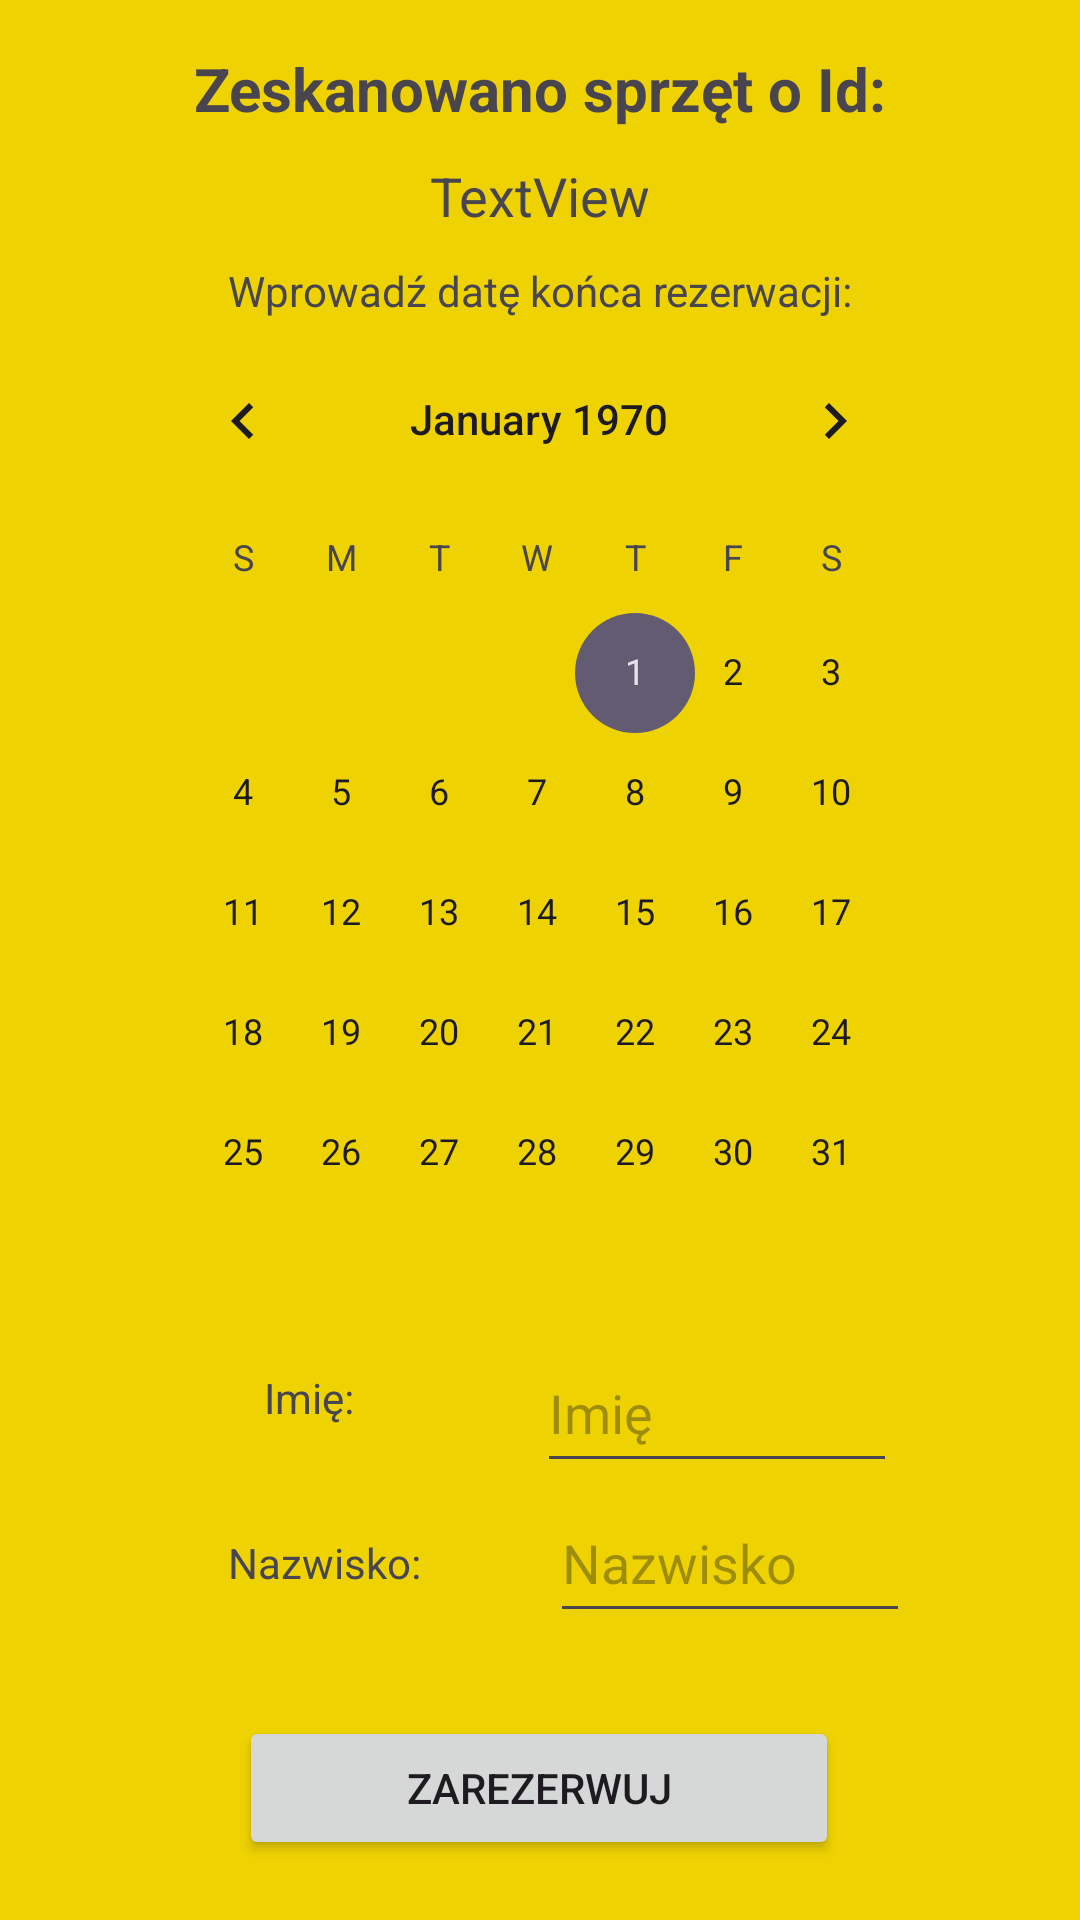

Here is an Android app screen rendered from its layout file. Give the layout XML and the strings, colors and styles it references.
<!-- AndroidManifest.xml: application theme Theme.MountainEquipmentRental -->
<!-- res/layout/fragment_qr_scan_rent.xml -->
<?xml version="1.0" encoding="utf-8"?>
<androidx.constraintlayout.widget.ConstraintLayout xmlns:android="http://schemas.android.com/apk/res/android"
    xmlns:app="http://schemas.android.com/apk/res-auto"
    xmlns:tools="http://schemas.android.com/tools"
    android:layout_width="match_parent"
    android:layout_height="match_parent"
    tools:context=".View.QrScanRentFragment"
    android:id="@+id/qr_scan_rent_fragment"
    android:background="@color/yellow">

    <TextView
        android:id="@+id/textView5"
        android:layout_width="wrap_content"
        android:layout_height="wrap_content"
        android:layout_marginTop="16dp"
        android:text="Zeskanowano sprzęt o Id:"
        android:textSize="20sp"
        android:textStyle="bold"
        app:layout_constraintEnd_toEndOf="parent"
        app:layout_constraintStart_toStartOf="parent"
        app:layout_constraintTop_toTopOf="parent" />

    <TextView
        android:id="@+id/txtGearId"
        android:layout_width="wrap_content"
        android:layout_height="wrap_content"
        android:layout_marginTop="10dp"
        android:textSize="18sp"
        android:text="TextView"
        app:layout_constraintEnd_toEndOf="parent"
        app:layout_constraintStart_toStartOf="parent"
        app:layout_constraintTop_toBottomOf="@+id/textView5" />

    <TextView
        android:id="@+id/textView7"
        android:layout_width="wrap_content"
        android:layout_height="wrap_content"
        android:text="Wprowadź datę końca rezerwacji:"
        android:layout_marginTop="10dp"
        app:layout_constraintEnd_toEndOf="parent"
        app:layout_constraintStart_toStartOf="parent"
        app:layout_constraintTop_toBottomOf="@+id/txtGearId" />

    <CalendarView
        android:id="@+id/calendarView"
        android:layout_width="270dp"
        android:layout_height="0dp"
        app:layout_constraintEnd_toEndOf="parent"
        app:layout_constraintHorizontal_bias="0.496"
        app:layout_constraintStart_toStartOf="parent"
        app:layout_constraintTop_toBottomOf="@+id/textView7" />

    <TextView
        android:id="@+id/textView2"
        android:layout_width="wrap_content"
        android:layout_height="wrap_content"
        android:layout_marginStart="88dp"
        android:layout_marginTop="12dp"
        android:text="Imię:"
        app:layout_constraintStart_toStartOf="parent"
        app:layout_constraintTop_toBottomOf="@+id/calendarView" />

    <TextView
        android:id="@+id/textView3"
        android:layout_width="wrap_content"
        android:layout_height="wrap_content"
        android:layout_marginStart="76dp"
        android:layout_marginTop="36dp"
        android:text="Nazwisko:"
        app:layout_constraintStart_toStartOf="parent"
        app:layout_constraintTop_toBottomOf="@+id/textView2" />

    <TextView
        android:id="@+id/textView4"
        android:layout_width="wrap_content"
        android:layout_height="wrap_content"
        android:layout_marginStart="64dp"
        android:layout_marginTop="48dp"
        android:layout_marginBottom="54dp"
        android:text="Numer telefonu:"
        app:layout_constraintBottom_toTopOf="@+id/button"
        app:layout_constraintStart_toStartOf="parent"
        app:layout_constraintTop_toBottomOf="@+id/textView3"
        app:layout_constraintVertical_bias="0.114" />

    <EditText
        android:id="@+id/editText"
        android:layout_width="120dp"
        android:layout_height="50dp"
        android:hint="Imię"
        app:layout_constraintEnd_toEndOf="parent"
        app:layout_constraintStart_toEndOf="@+id/textView2"
        app:layout_constraintTop_toBottomOf="@+id/calendarView" />

    <EditText
        android:id="@+id/editText2"
        android:layout_width="120dp"
        android:layout_height="50dp"
        android:hint="Nazwisko"
        app:layout_constraintEnd_toEndOf="parent"
        app:layout_constraintHorizontal_bias="0.43"
        app:layout_constraintStart_toEndOf="@+id/textView3"
        app:layout_constraintTop_toBottomOf="@+id/editText" />

    <EditText
        android:id="@+id/editText3"
        android:layout_width="120dp"
        android:layout_height="wrap_content"
        android:layout_marginBottom="35dp"
        android:hint="Numer telefonu"
        app:layout_constraintBottom_toTopOf="@+id/button"
        app:layout_constraintEnd_toEndOf="parent"
        app:layout_constraintHorizontal_bias="0.317"
        app:layout_constraintStart_toEndOf="@+id/textView4"
        app:layout_constraintTop_toBottomOf="@+id/editText2"
        app:layout_constraintVertical_bias="0.124" />

    <Button
        android:id="@+id/button"
        android:layout_width="200dp"
        android:layout_height="wrap_content"
        android:layout_margin="20dp"
        android:layout_marginBottom="48dp"
        android:text="Zarezerwuj"
        app:layout_constraintBottom_toBottomOf="parent"
        app:layout_constraintEnd_toEndOf="parent"
        app:layout_constraintHorizontal_bias="0.497"
        app:layout_constraintStart_toStartOf="parent" />

</androidx.constraintlayout.widget.ConstraintLayout>
<!-- resources referenced by this layout -->
<resources>
  <color name="yellow">#EED202</color>
  <style name="Theme.MountainEquipmentRental" parent="Base.Theme.MountainEquipmentRental" />
  <style name="Base.Theme.MountainEquipmentRental" parent="Theme.Material3.DayNight.NoActionBar">
          
          
      </style>
</resources>
